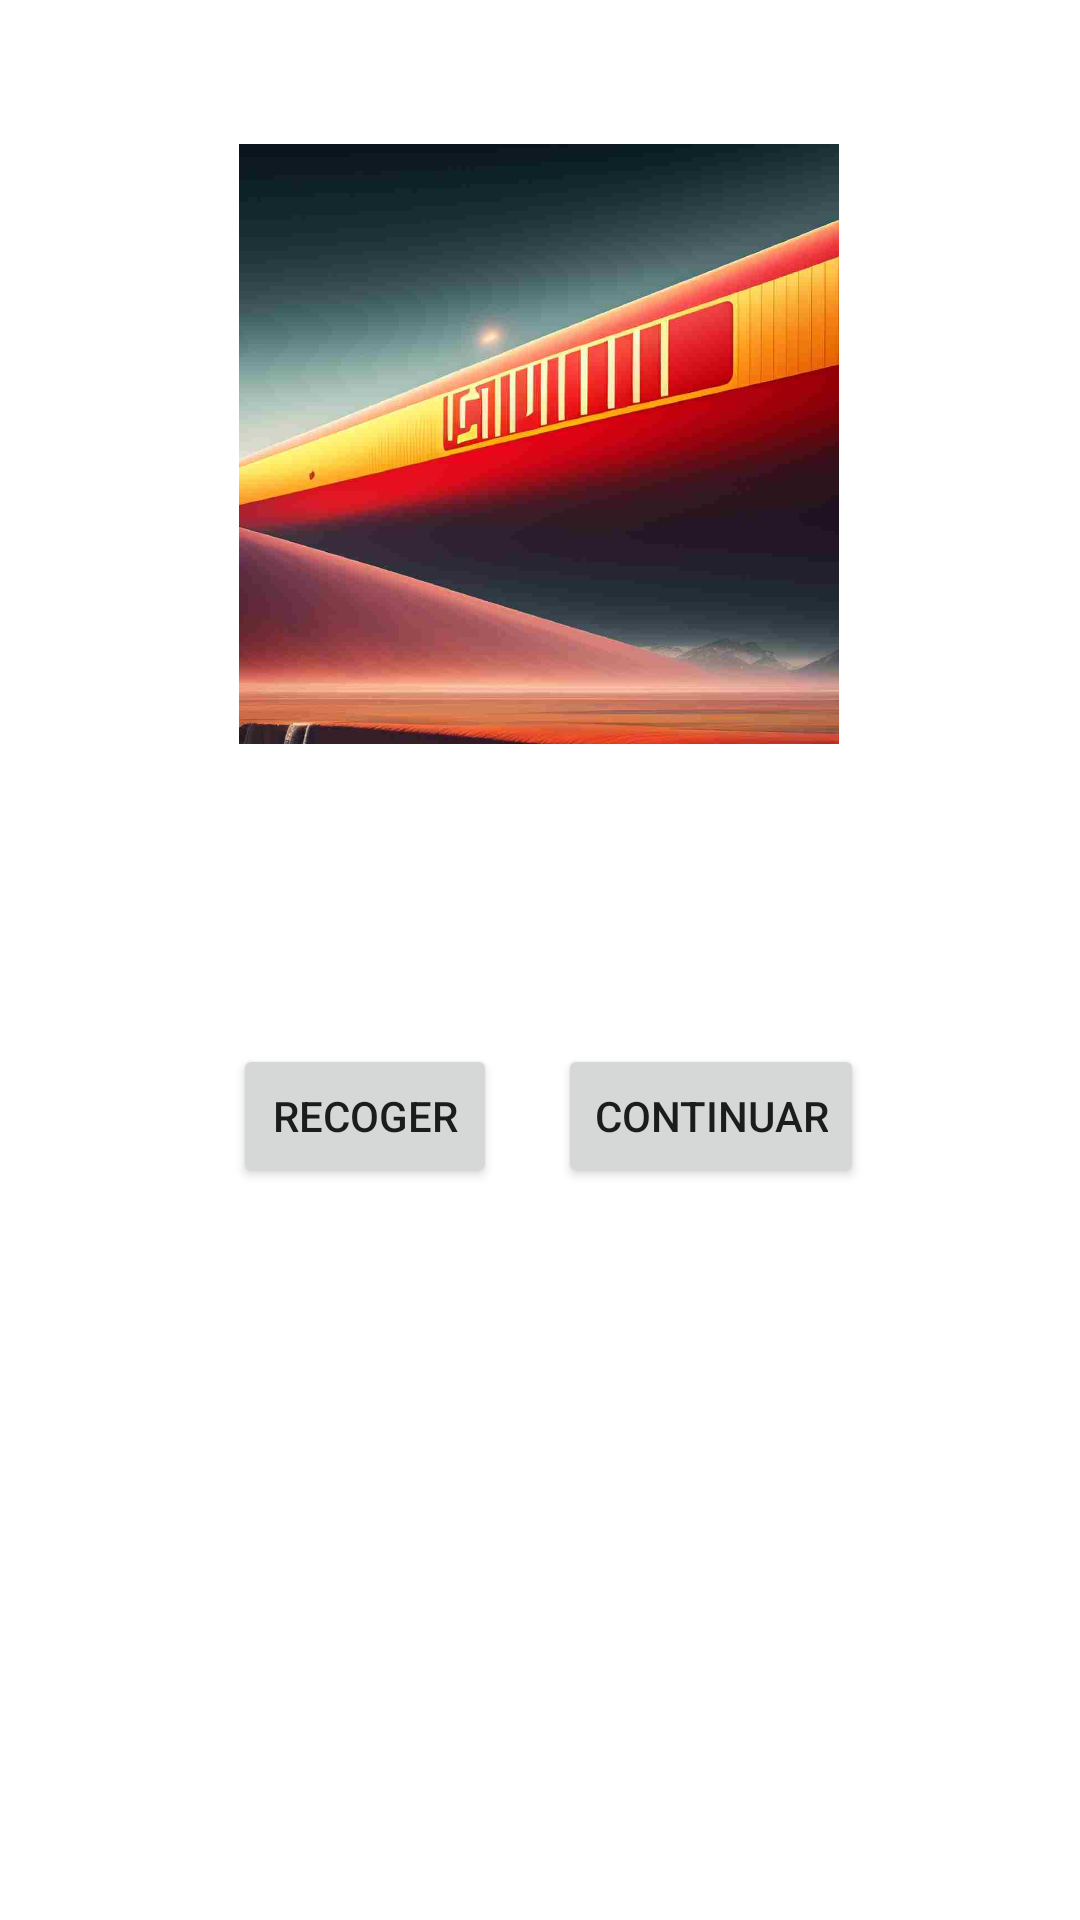

Produce the Android XML layout that renders to this screen, including the resource entries it uses.
<!-- AndroidManifest.xml: application theme Theme.Multimedia_final -->
<!-- res/layout/activity_pantalla_objeto.xml -->
<?xml version="1.0" encoding="utf-8"?>
<androidx.constraintlayout.widget.ConstraintLayout xmlns:android="http://schemas.android.com/apk/res/android"
    xmlns:app="http://schemas.android.com/apk/res-auto"
    xmlns:tools="http://schemas.android.com/tools"
    android:layout_width="match_parent"
    android:layout_height="match_parent"
    tools:context=".PantallaObjeto">

    <ImageView
        android:id="@+id/imageView"
        android:layout_width="200sp"
        android:layout_height="200sp"
        android:layout_marginTop="48dp"
        app:layout_constraintEnd_toEndOf="parent"
        app:layout_constraintHorizontal_bias="0.497"
        app:layout_constraintStart_toStartOf="parent"
        app:layout_constraintTop_toTopOf="parent"
        app:srcCompat="@drawable/img_campito" />

    <Button
        android:id="@+id/button2"
        android:layout_width="wrap_content"
        android:layout_height="wrap_content"
        android:layout_marginTop="100dp"
        android:layout_marginEnd="72dp"
        android:text="Continuar"
        app:layout_constraintEnd_toEndOf="parent"
        app:layout_constraintTop_toBottomOf="@+id/imageView" />

    <Button
        android:id="@+id/button"
        android:layout_width="wrap_content"
        android:layout_height="wrap_content"
        android:layout_marginTop="100dp"
        android:text="Recoger"
        app:layout_constraintEnd_toStartOf="@+id/button2"
        app:layout_constraintHorizontal_bias="0.791"
        app:layout_constraintStart_toStartOf="parent"
        app:layout_constraintTop_toBottomOf="@+id/imageView" />

    <TextView
        android:id="@+id/textView2"
        android:layout_width="264dp"
        android:layout_height="108dp"
        android:autoSizeTextType="uniform"
        app:layout_constraintBottom_toBottomOf="parent"
        app:layout_constraintEnd_toEndOf="parent"
        app:layout_constraintHorizontal_bias="0.498"
        app:layout_constraintStart_toStartOf="parent"
        app:layout_constraintTop_toBottomOf="@+id/imageView"
        app:layout_constraintVertical_bias="0.682" />

</androidx.constraintlayout.widget.ConstraintLayout>
<!-- resources referenced by this layout -->
<resources>
  <!-- drawable img_campito: jpg bitmap (drawable, 33274 bytes) -->
  <style name="Theme.Multimedia_final" parent="Theme.MaterialComponents.DayNight.DarkActionBar">
          
          <item name="colorPrimary">@color/purple_500</item>
          <item name="colorPrimaryVariant">@color/purple_700</item>
          <item name="colorOnPrimary">@color/white</item>
          
          <item name="colorSecondary">@color/teal_200</item>
          <item name="colorSecondaryVariant">@color/teal_700</item>
          <item name="colorOnSecondary">@color/black</item>
          
          <item name="android:statusBarColor">?attr/colorPrimaryVariant</item>
          
      </style>
  <!-- not gathered from this repository: default colours our renderer supplied (Android Studio template values) -->
  <color name="purple_500">#FF6200EE</color>
  <color name="purple_700">#FF3700B3</color>
  <color name="teal_200">#FF03DAC5</color>
  <color name="teal_700">#FF018786</color>
  <color name="black">#FF000000</color>
  <color name="white">#FFFFFFFF</color>
</resources>
